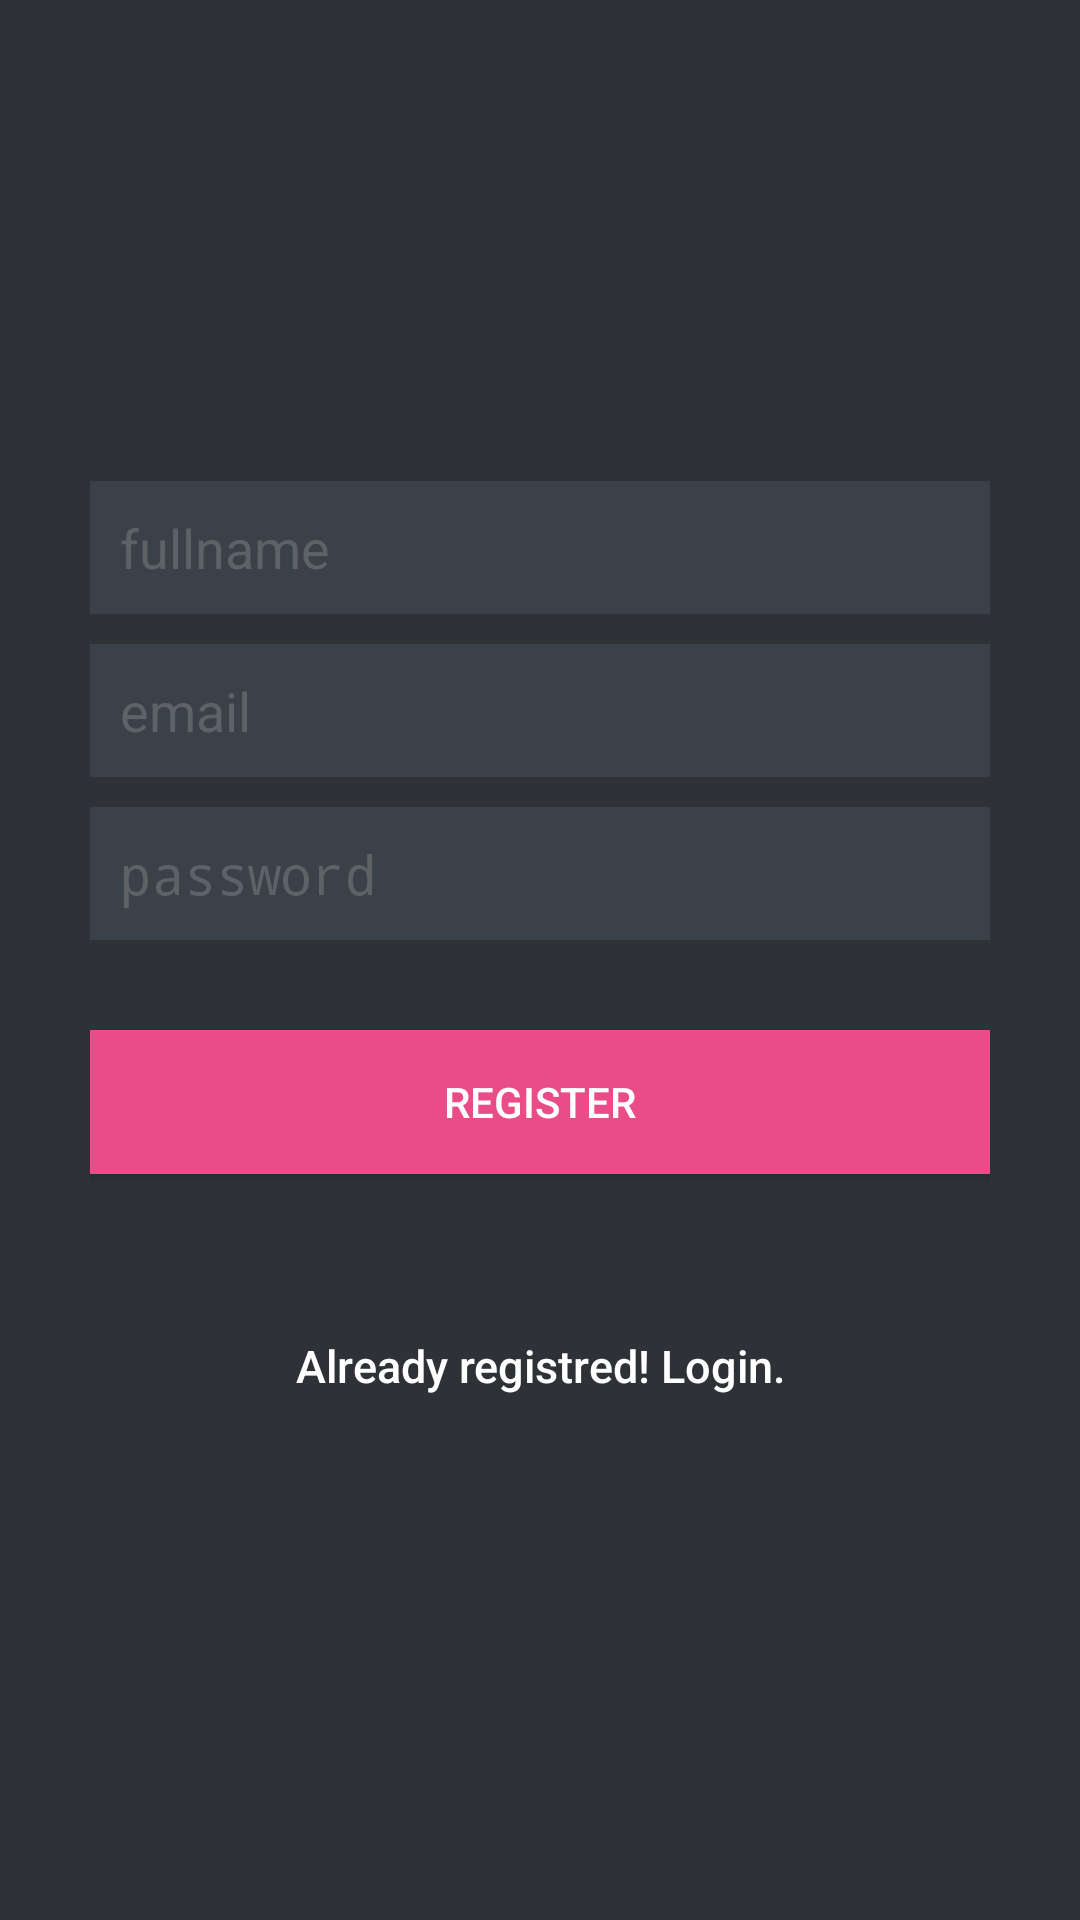

The Android layout XML behind this screen, and the referenced resources:
<!-- AndroidManifest.xml: activity theme AppTheme.NoActionBar -->
<!-- res/layout/activity_register.xml -->
<?xml version="1.0" encoding="utf-8"?>
<LinearLayout xmlns:android="http://schemas.android.com/apk/res/android"
    android:layout_width="fill_parent"
    android:layout_height="fill_parent"
    android:background="@color/bg_register"
    android:gravity="center"
    android:orientation="vertical"
    android:padding="10dp" >

    <LinearLayout
        android:layout_width="fill_parent"
        android:layout_height="wrap_content"
        android:layout_gravity="center"
        android:orientation="vertical"
        android:paddingLeft="20dp"
        android:paddingRight="20dp" >

        <EditText
            android:id="@+id/name"
            android:layout_width="fill_parent"
            android:layout_height="wrap_content"
            android:layout_marginBottom="10dp"
            android:background="@color/input_register_bg"
            android:hint="@string/hint_name"
            android:padding="10dp"
            android:singleLine="true"
            android:inputType="textCapWords"
            android:textColor="@color/input_register"
            android:textColorHint="@color/input_register_hint" />

        <EditText
            android:id="@+id/email"
            android:layout_width="fill_parent"
            android:layout_height="wrap_content"
            android:layout_marginBottom="10dp"
            android:background="@color/input_register_bg"
            android:hint="@string/hint_email"
            android:inputType="textEmailAddress"
            android:padding="10dp"
            android:singleLine="true"
            android:textColor="@color/input_register"
            android:textColorHint="@color/input_register_hint" />

        <EditText
            android:id="@+id/password"
            android:layout_width="fill_parent"
            android:layout_height="wrap_content"
            android:layout_marginBottom="10dp"
            android:background="@color/input_register_bg"
            android:hint="@string/hint_password"
            android:inputType="textPassword"
            android:padding="10dp"
            android:singleLine="true"
            android:textColor="@color/input_register"
            android:textColorHint="@color/input_register_hint" />

        

        <Button
            android:id="@+id/btnRegister"
            android:layout_width="fill_parent"
            android:layout_height="wrap_content"
            android:layout_marginTop="20dip"
            android:background="#ea4c88"
            android:text="@string/btn_register"
            android:textColor="@color/white" />

        

        <Button
            android:id="@+id/btnLinkToLoginScreen"
            android:layout_width="fill_parent"
            android:layout_height="wrap_content"
            android:layout_marginTop="40dip"
            android:background="@null"
            android:text="@string/btn_link_to_login"
            android:textAllCaps="false"
            android:textColor="@color/white"
            android:textSize="15dp" />
    </LinearLayout>

</LinearLayout>
<!-- resources referenced by this layout -->
<resources>
  <color name="bg_register">#2e3237</color>
  <color name="input_register">#888888</color>
  <color name="input_register_bg">#3b4148</color>
  <color name="input_register_hint">#5e6266</color>
  <color name="white">#ffffff</color>
  <string name="btn_link_to_login">Already registred! Login.</string>
  <string name="btn_register">REGISTER</string>
  <string name="hint_email">email</string>
  <string name="hint_name">fullname</string>
  <string name="hint_password">password</string>
  <style name="AppTheme.NoActionBar">
          <item name="windowActionBar">false</item>
          <item name="windowNoTitle">true</item>
      </style>
</resources>
